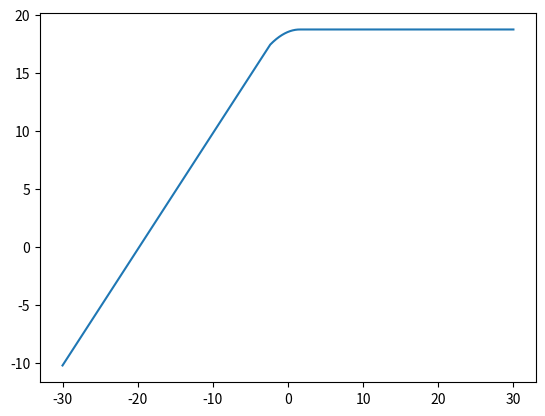

The matplotlib source for this figure:
import numpy as np
import matplotlib.pyplot as plt

# Function to calculate a quadratic function from 3 points
def find_quadratic_from_points(p1, p2, p3):
    """
    Find a quadratic equation (a*x^2 + b*x + c) given 3 points (x, y).
    Points are tuples (x, y).
    """
    # Create system of equations to solve for a, b, and c
    x1, y1 = p1
    x2, y2 = p2
    x3, y3 = p3

    # Set up the matrices
    A = np.array([[x1 ** 2, x1, 1],
                  [x2 ** 2, x2, 1],
                  [x3 ** 2, x3, 1]])

    B = np.array([y1, y2, y3])

    # Solve for a, b, and c
    a, b, c = np.linalg.solve(A, B)

    # Return the quadratic function as a lambda function
    return lambda x: a * x ** 2 + b * x + c, (a, b, c)


def create_amplifier_response_curve(gain, p1dbin, power_in):
    """
    Create a curve that represents the output power of an amplifier as a function of the input power.
    :param gain:
    :param p1dbin:
    :param power_in:
    :return:
    """
    # Linear output power values
    power_out = power_in + gain

    # Find the output power at 1 dB compression point
    op1db = power_out[abs(power_in - p1dbin) <= .01] - 1
    op1db = op1db[0]

    # Define the quadratic and flat region transition points
    first_x = p1dbin - 2
    first_y = op1db - 1
    x_quad = np.array([first_x, p1dbin, p1dbin + 2])
    y_quad = np.array([first_y, op1db, op1db + .33])

    # Linear region data
    power_in_linear_regime = power_in[power_in < first_x]
    power_out_linear_regime = power_out[power_in < first_x]

    # Find the quadratic function that goes through these 3 points
    quadratic_func, _ = find_quadratic_from_points((x_quad[0], y_quad[0]), (x_quad[1], y_quad[1]),
                                                   (x_quad[2], y_quad[2]))

    # Generate the quadratic and flat region data
    quadratic_x = np.linspace(x_quad[0], x_quad[2], 1000)
    quadratic_y = quadratic_func(quadratic_x)

    power_max = np.max(power_in)
    # flat_x = np.linspace(x_quad[2], x_quad[2] + 5, 1000)
    flat_x = np.linspace(x_quad[2], power_max, 1000)
    flat_y = np.ones(1000) * quadratic_y[-1]

    # Combine all the x and y data into single vectors
    combined_x = np.concatenate((power_in_linear_regime, quadratic_x, flat_x))
    combined_y = np.concatenate((power_out_linear_regime, quadratic_y, flat_y))

    return combined_x, combined_y


def main():
    
    # Amplifier parameters
    gain = 19.8
    p1dbout = 18.4
    p1dbin = p1dbout + 1 - gain

    power_in = np.linspace(-30, 30, 5000)

    cx, cy = create_amplifier_response_curve(gain, p1dbin, power_in)
    plt.plot(cx, cy)
    plt.savefig('plot_1.png')
    plt.close()

if __name__ == '__main__':
    main()
